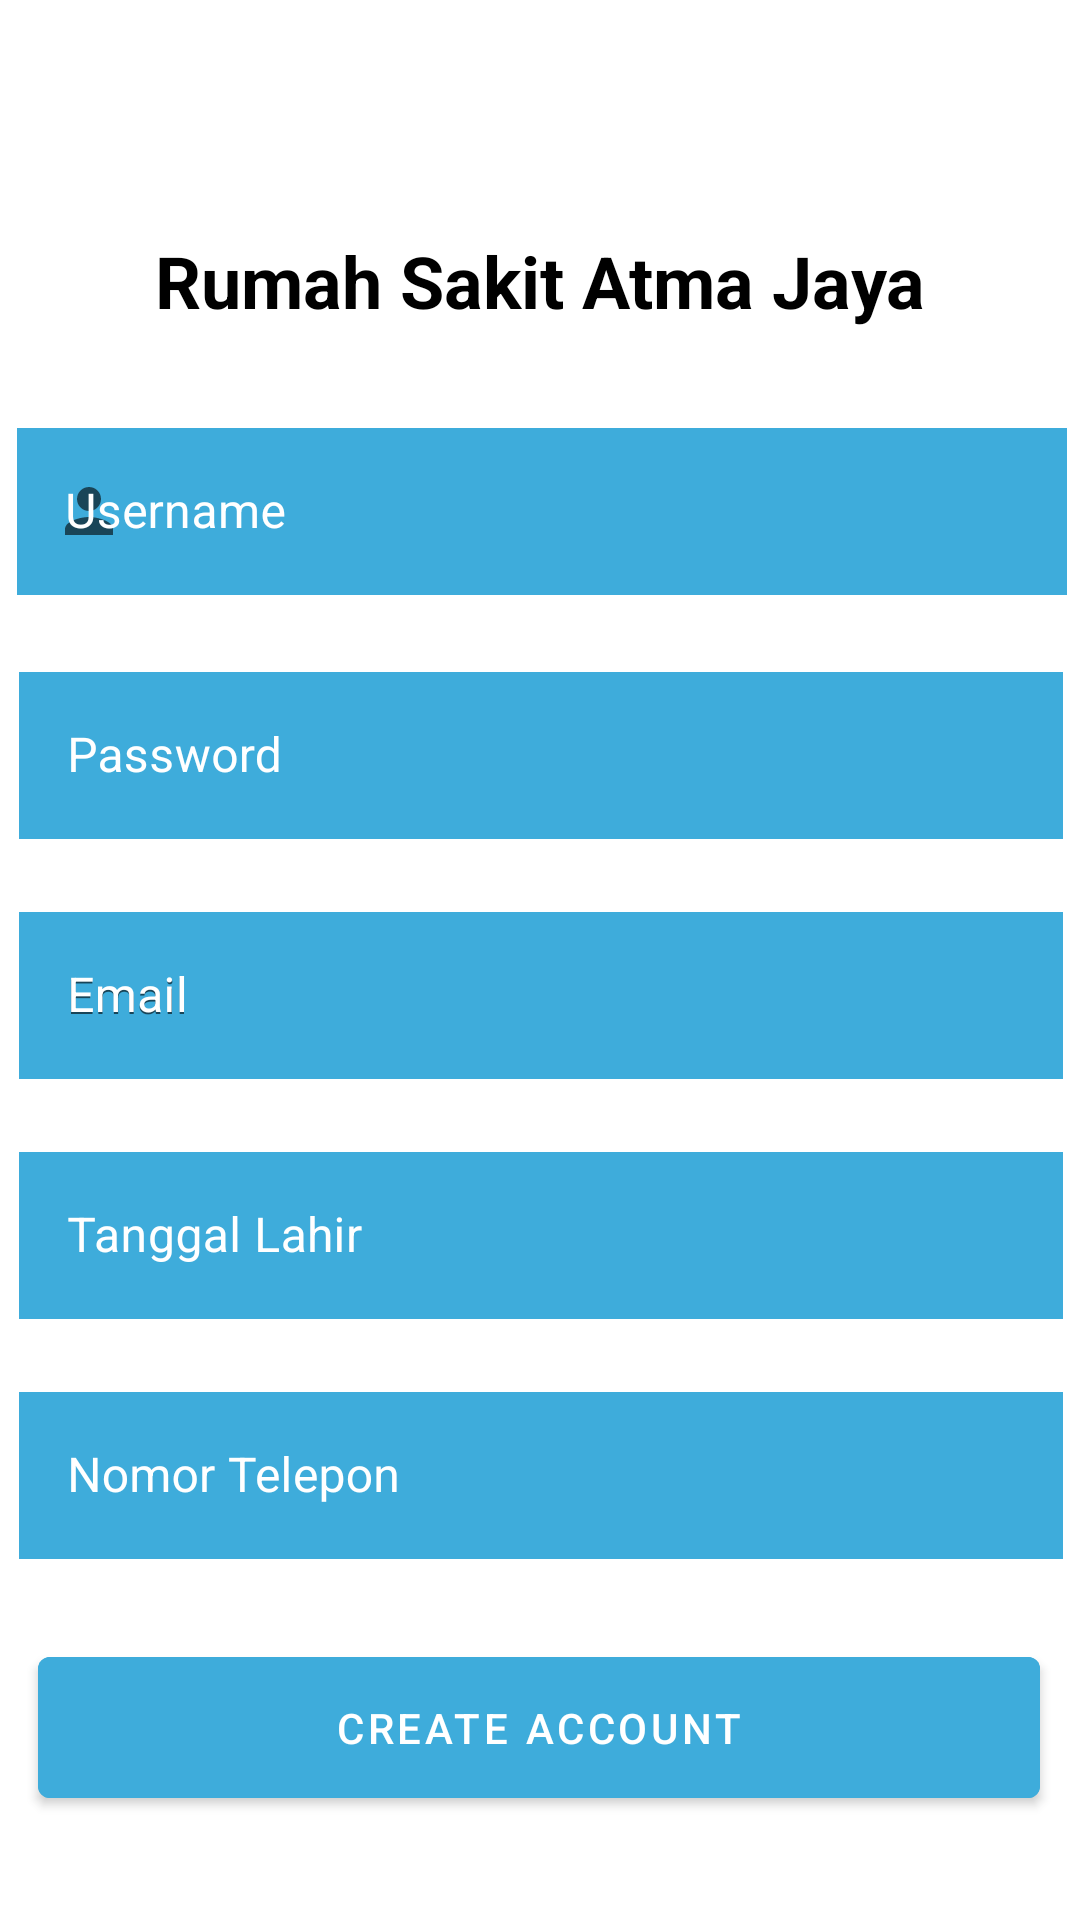

This screen was rendered from an Android layout file. Write that file and the resources it references.
<!-- AndroidManifest.xml: application theme Theme.UGD_RumahSakit -->
<!-- res/layout/activity_createraccount.xml -->
<?xml version="1.0" encoding="utf-8"?>
<androidx.constraintlayout.widget.ConstraintLayout xmlns:android="http://schemas.android.com/apk/res/android"
    xmlns:app="http://schemas.android.com/apk/res-auto"
    xmlns:tools="http://schemas.android.com/tools"
    android:id="@+id/MainLayout"
    android:layout_width="match_parent"
    android:layout_height="match_parent"
    tools:context=".MainActivity"
    android:background="@color/white">

    <TextView
        android:id="@+id/text1"
        android:layout_width="343dp"
        android:layout_height="32dp"
        android:layout_gravity="center"
        android:text="Rumah Sakit Atma Jaya"
        android:textAlignment="center"
        android:textColor="@color/black"
        android:textSize="24dp"
        android:textStyle="bold"
        app:layout_constraintBottom_toBottomOf="parent"
        app:layout_constraintEnd_toEndOf="parent"
        app:layout_constraintStart_toStartOf="parent"
        app:layout_constraintTop_toTopOf="parent"
        app:layout_constraintVertical_bias="0.127" />

    <com.google.android.material.textfield.TextInputLayout
        android:id="@+id/etUsername"
        style="@style/Widget.MaterialComponents.TextInputLayout.OutlinedBox"
        android:layout_width="350dp"
        android:layout_height="wrap_content"
        android:hint="Username"
        android:textColorHint="@color/white"
        app:errorEnabled="true"
        app:layout_constraintBottom_toBottomOf="parent"
        app:layout_constraintEnd_toEndOf="parent"
        app:layout_constraintHorizontal_bias="0.557"
        app:layout_constraintStart_toStartOf="parent"
        app:layout_constraintTop_toBottomOf="@+id/text1"
        app:layout_constraintVertical_bias="0.062"
        app:startIconDrawable="@drawable/ic_person_24">

        <com.google.android.material.textfield.TextInputEditText
            android:id="@+id/username"
            android:layout_width="match_parent"
            android:layout_height="wrap_content"
            android:background="@color/blue"
            android:inputType="text"
            android:textColorHint="#757575" />
    </com.google.android.material.textfield.TextInputLayout>

    <com.google.android.material.textfield.TextInputLayout
        android:id="@+id/etPassword"
        style="@style/Widget.MaterialComponents.TextInputLayout.OutlinedBox"
        android:layout_width="348dp"
        android:layout_height="80dp"
        android:hint="Password"
        android:textColorHint="@color/white"
        app:errorEnabled="true"
        app:layout_constraintBottom_toBottomOf="parent"
        app:layout_constraintEnd_toEndOf="parent"
        app:layout_constraintHorizontal_bias="0.539"
        app:layout_constraintStart_toStartOf="parent"
        app:layout_constraintTop_toBottomOf="@+id/etUsername"
        app:layout_constraintVertical_bias="0.0"
        app:startIconDrawable="@drawable/ic_lock_24">

        <com.google.android.material.textfield.TextInputEditText
            android:id="@+id/password"
            android:layout_width="match_parent"
            android:layout_height="wrap_content"
            android:background="@color/blue"
            android:inputType="textPassword" />
    </com.google.android.material.textfield.TextInputLayout>

    <com.google.android.material.textfield.TextInputLayout
        android:id="@+id/etEmail"
        style="@style/Widget.MaterialComponents.TextInputLayout.OutlinedBox"
        android:layout_width="348dp"
        android:layout_height="80dp"
        android:hint="Email"
        android:textColorHint="@color/white"
        app:errorEnabled="true"
        app:layout_constraintBottom_toBottomOf="parent"
        app:layout_constraintEnd_toEndOf="parent"
        app:layout_constraintHorizontal_bias="0.539"
        app:layout_constraintStart_toStartOf="parent"
        app:layout_constraintTop_toBottomOf="@+id/etPassword"
        app:layout_constraintVertical_bias="0.0"
        app:startIconDrawable="@drawable/ic_lock_24">

        <com.google.android.material.textfield.TextInputEditText
            android:id="@+id/email"
            android:layout_width="match_parent"
            android:layout_height="wrap_content"
            android:background="@color/blue"
            android:hint="Email" />

        <TextView
            android:id="@+id/text3"
            android:layout_width="match_parent"
            android:layout_height="match_parent"
            android:text="Already have a account?"
            android:textColor="@color/black"
            android:textSize="15dp"
            android:textStyle="bold" />
    </com.google.android.material.textfield.TextInputLayout>

    <com.google.android.material.textfield.TextInputLayout
        android:id="@+id/etTanggalLahir"
        style="@style/Widget.MaterialComponents.TextInputLayout.OutlinedBox"
        android:layout_width="348dp"
        android:layout_height="80dp"
        android:textColorHint="@color/white"
        app:layout_constraintBottom_toBottomOf="parent"
        app:layout_constraintEnd_toEndOf="parent"
        app:layout_constraintHorizontal_bias="0.539"
        app:layout_constraintStart_toStartOf="parent"
        app:layout_constraintTop_toBottomOf="@+id/etEmail"
        app:layout_constraintVertical_bias="0.0"
        app:startIconDrawable="@drawable/ic_date_range_24">

        <com.google.android.material.textfield.TextInputEditText
            android:id="@+id/tanggal"
            android:layout_width="match_parent"
            android:layout_height="wrap_content"
            android:background="@color/blue"
            android:hint="Tanggal Lahir" />
    </com.google.android.material.textfield.TextInputLayout>

    <com.google.android.material.textfield.TextInputLayout
        android:id="@+id/etNomorTelepon"
        style="@style/Widget.MaterialComponents.TextInputLayout.OutlinedBox"
        android:layout_width="348dp"
        android:layout_height="80dp"
        android:textColorHint="@color/white"
        app:layout_constraintBottom_toBottomOf="parent"
        app:layout_constraintEnd_toEndOf="parent"
        app:layout_constraintHorizontal_bias="0.539"
        app:layout_constraintStart_toStartOf="parent"
        app:layout_constraintTop_toBottomOf="@+id/etTanggalLahir"
        app:layout_constraintVertical_bias="0.0"
        app:startIconDrawable="@drawable/ic_date_range_24">

        <com.google.android.material.textfield.TextInputEditText
            android:id="@+id/Nomor"
            android:layout_width="match_parent"
            android:layout_height="wrap_content"
            android:background="@color/blue"
            android:hint="Nomor Telepon" />
    </com.google.android.material.textfield.TextInputLayout>

    <com.google.android.material.button.MaterialButton
        android:id="@+id/btn_create"
        android:layout_width="334dp"
        android:layout_height="59dp"
        android:backgroundTint="@color/blue"
        android:text="Create Account"
        app:layout_constraintBottom_toBottomOf="parent"
        app:layout_constraintEnd_toEndOf="parent"
        app:layout_constraintHorizontal_bias="0.493"
        app:layout_constraintStart_toStartOf="parent"
        app:layout_constraintTop_toBottomOf="@+id/etNomorTelepon"
        app:layout_constraintVertical_bias="0.179">

    </com.google.android.material.button.MaterialButton>

    <TextView
        android:id="@+id/subkalimat"
        android:layout_width="135dp"
        android:layout_height="26dp"
        android:layout_gravity="center"
        android:text="Already have a account?"
        android:textAlignment="center"
        android:textColor="@color/black"
        android:textSize="12dp"
        android:textStyle="bold"
        app:layout_constraintBottom_toBottomOf="parent"
        app:layout_constraintEnd_toEndOf="parent"
        app:layout_constraintHorizontal_bias="0.376"
        app:layout_constraintStart_toStartOf="parent"
        app:layout_constraintTop_toTopOf="parent"
        app:layout_constraintVertical_bias="0.92" />

    <androidx.appcompat.widget.AppCompatTextView
        android:id="@+id/logIn"
        android:layout_width="85dp"
        android:layout_height="26dp"
        android:text="Log In"
        android:textAlignment="center"
        android:textColor="@color/blue"
        android:textSize="12dp"
        android:textStyle="bold"
        app:layout_constraintBottom_toBottomOf="parent"
        app:layout_constraintEnd_toEndOf="parent"
        app:layout_constraintHorizontal_bias="0.674"
        app:layout_constraintStart_toStartOf="parent"
        app:layout_constraintTop_toTopOf="parent"
        app:layout_constraintVertical_bias="0.92"></androidx.appcompat.widget.AppCompatTextView>
</androidx.constraintlayout.widget.ConstraintLayout>
<!-- resources referenced by this layout -->
<resources>
  <color name="black">#FF000000</color>
  <color name="blue">#3EACDB</color>
  <color name="white">#FFFFFFFF</color>
  <!-- drawable ic_person_24 (drawable) -->
  <vector android:height="24dp" android:tint="#268AEE"
      android:viewportHeight="24" android:viewportWidth="24"
      android:width="24dp" xmlns:android="http://schemas.android.com/apk/res/android">
      <path android:fillColor="@android:color/white" android:pathData="M12,12c2.21,0 4,-1.79 4,-4s-1.79,-4 -4,-4 -4,1.79 -4,4 1.79,4 4,4zM12,14c-2.67,0 -8,1.34 -8,4v2h16v-2c0,-2.66 -5.33,-4 -8,-4z"/>
  </vector>
  <style name="Theme.UGD_RumahSakit" parent="Theme.MaterialComponents.DayNight.DarkActionBar">
          
          <item name="colorPrimary">@color/purple_500</item>
          <item name="colorPrimaryVariant">@color/purple_700</item>
          <item name="colorOnPrimary">@color/white</item>
          
          <item name="colorSecondary">@color/teal_200</item>
          <item name="colorSecondaryVariant">@color/teal_700</item>
          <item name="colorOnSecondary">@color/black</item>
          
          <item name="android:statusBarColor" tools:targetApi="l">?attr/colorPrimaryVariant</item>
          
      </style>
  <color name="purple_500">#FF6200EE</color>
  <color name="purple_700">#FF3700B3</color>
  <color name="teal_200">#FF03DAC5</color>
  <color name="teal_700">#FF018786</color>
</resources>
